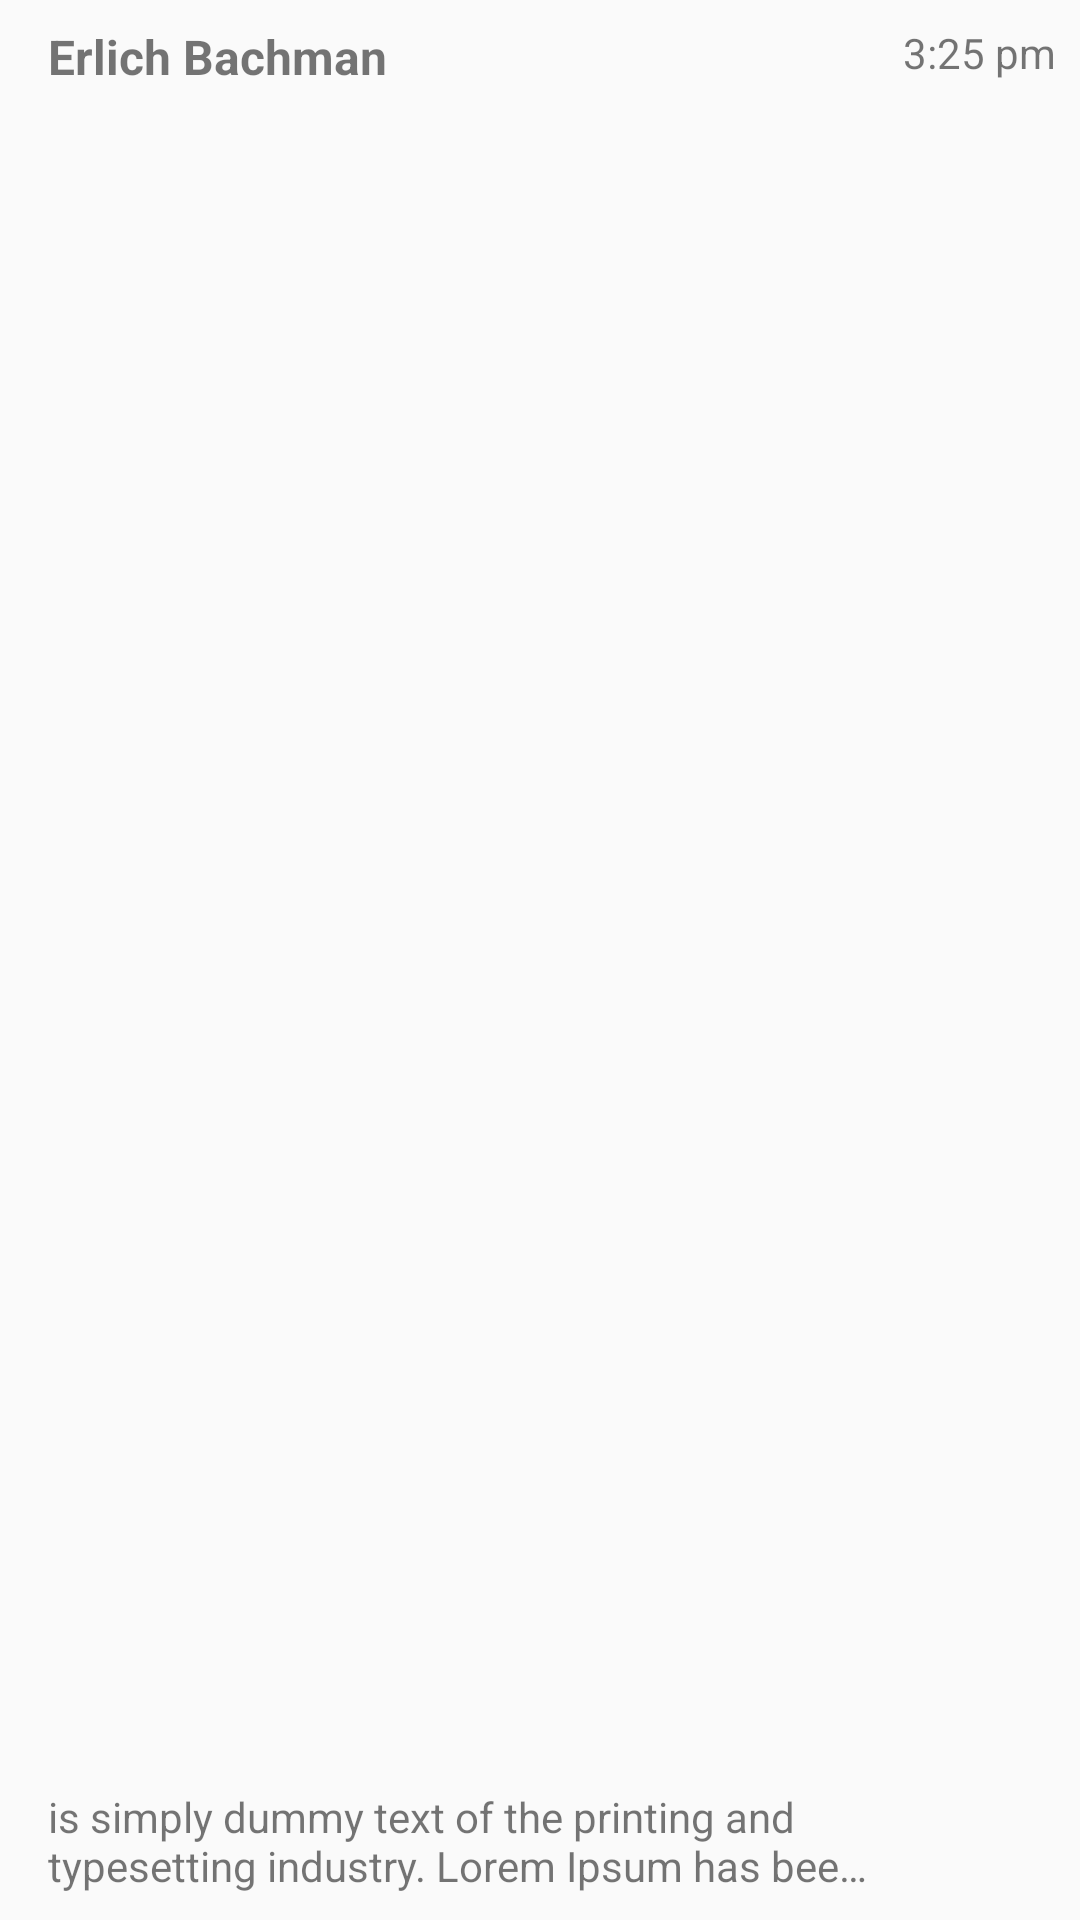

Reconstruct the res/layout file that produces this screen, plus the resources it refers to.
<!-- AndroidManifest.xml: application theme AppTheme -->
<!-- res/layout/thread_row.xml -->
<?xml version="1.0" encoding="utf-8"?>
<android.support.constraint.ConstraintLayout xmlns:android="http://schemas.android.com/apk/res/android"
    xmlns:app="http://schemas.android.com/apk/res-auto"
    xmlns:tools="http://schemas.android.com/tools"
    android:layout_width="match_parent"
    android:layout_height="wrap_content"
    tools:context=".ThreadActivity"
    tools:layout_editor_absoluteY="81dp">

    <TextView
        android:id="@+id/contactName"
        android:layout_width="wrap_content"
        android:layout_height="wrap_content"
        android:layout_marginStart="8dp"
        android:layout_marginTop="8dp"
        android:text="Erlich Bachman"
        android:textStyle="bold"
        android:textSize="16sp"
        app:layout_constraintStart_toEndOf="@+id/contactImg"
        app:layout_constraintTop_toTopOf="parent" />

    <ImageView
        android:id="@+id/contactImg"
        android:layout_width="wrap_content"
        android:layout_height="wrap_content"
        android:layout_marginBottom="8dp"
        android:layout_marginStart="8dp"
        android:layout_marginTop="8dp"
        app:layout_constraintBottom_toBottomOf="parent"
        app:layout_constraintStart_toStartOf="parent"
        app:layout_constraintTop_toTopOf="parent"
        app:srcCompat="@mipmap/ic_launcher_round" />

    <TextView
        android:id="@+id/lastText"
        android:layout_width="275dp"
        android:layout_height="36dp"
        android:layout_marginBottom="8dp"
        android:layout_marginEnd="8dp"
        android:layout_marginStart="8dp"
        android:ellipsize="end"
        android:maxLines="2"
        android:text="is simply dummy text of the printing and typesetting industry. Lorem Ipsum has been the industry's standard dummy text ever since the 1500s"
        app:layout_constraintBottom_toBottomOf="parent"
        app:layout_constraintEnd_toEndOf="parent"
        app:layout_constraintHorizontal_bias="0.0"
        app:layout_constraintStart_toEndOf="@+id/contactImg"
        app:layout_constraintTop_toBottomOf="@+id/contactName"
        app:layout_constraintVertical_bias="1.0" />

    <TextView
        android:id="@+id/timeStamp"
        android:layout_width="wrap_content"
        android:layout_height="wrap_content"
        android:layout_marginEnd="8dp"
        android:layout_marginTop="8dp"
        android:text="3:25 pm"
        app:layout_constraintEnd_toEndOf="parent"
        app:layout_constraintTop_toTopOf="parent" />

</android.support.constraint.ConstraintLayout>
<!-- resources referenced by this layout -->
<resources>
  <style name="AppTheme" parent="Theme.AppCompat.Light.DarkActionBar">
          
          <item name="colorPrimary">@color/colorPrimary</item>
          <item name="colorPrimaryDark">@color/colorPrimaryDark</item>
          <item name="colorAccent">@color/colorAccent</item>
      </style>
  <!-- not gathered from this repository: default colours our renderer supplied (Android Studio template values) -->
  <color name="colorPrimary">#FF6200EE</color>
  <color name="colorPrimaryDark">#FF3700B3</color>
  <color name="colorAccent">#FF03DAC5</color>
</resources>
